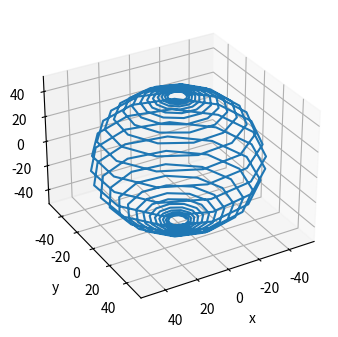

This chart was generated by the following Python code:
from matplotlib.pyplot import *
from numpy import linspace, cos, sin, sqrt, tan, pi, sinh, cosh, tanh
from mpl_toolkits.mplot3d import Axes3D

r = 50
 
t = linspace(-85.0, 85.0, 300)
#x = 5.*cos(2*t)*sqrt(t)
x = r * cos(t) / cosh(0.035 * (t))
#y = 5.*sin(2*t)*sqrt(t)
y = r * sin(t) / cosh(0.035 * (t))
#z = t*5.
z = r * tanh(0.035 * (t))
 
fig = figure(figsize=(4,4))
ax = fig.add_subplot(111,projection='3d')
ax.view_init(30,60)
 
ax.plot(x,y,z)
 
ax.set_xlabel(r'x')
ax.set_ylabel(r'y')
ax.set_zlabel(r'z')

fig.savefig("Test.svg",bbox_inches="tight",\
        pad_inches=.15)

#plt.show()

